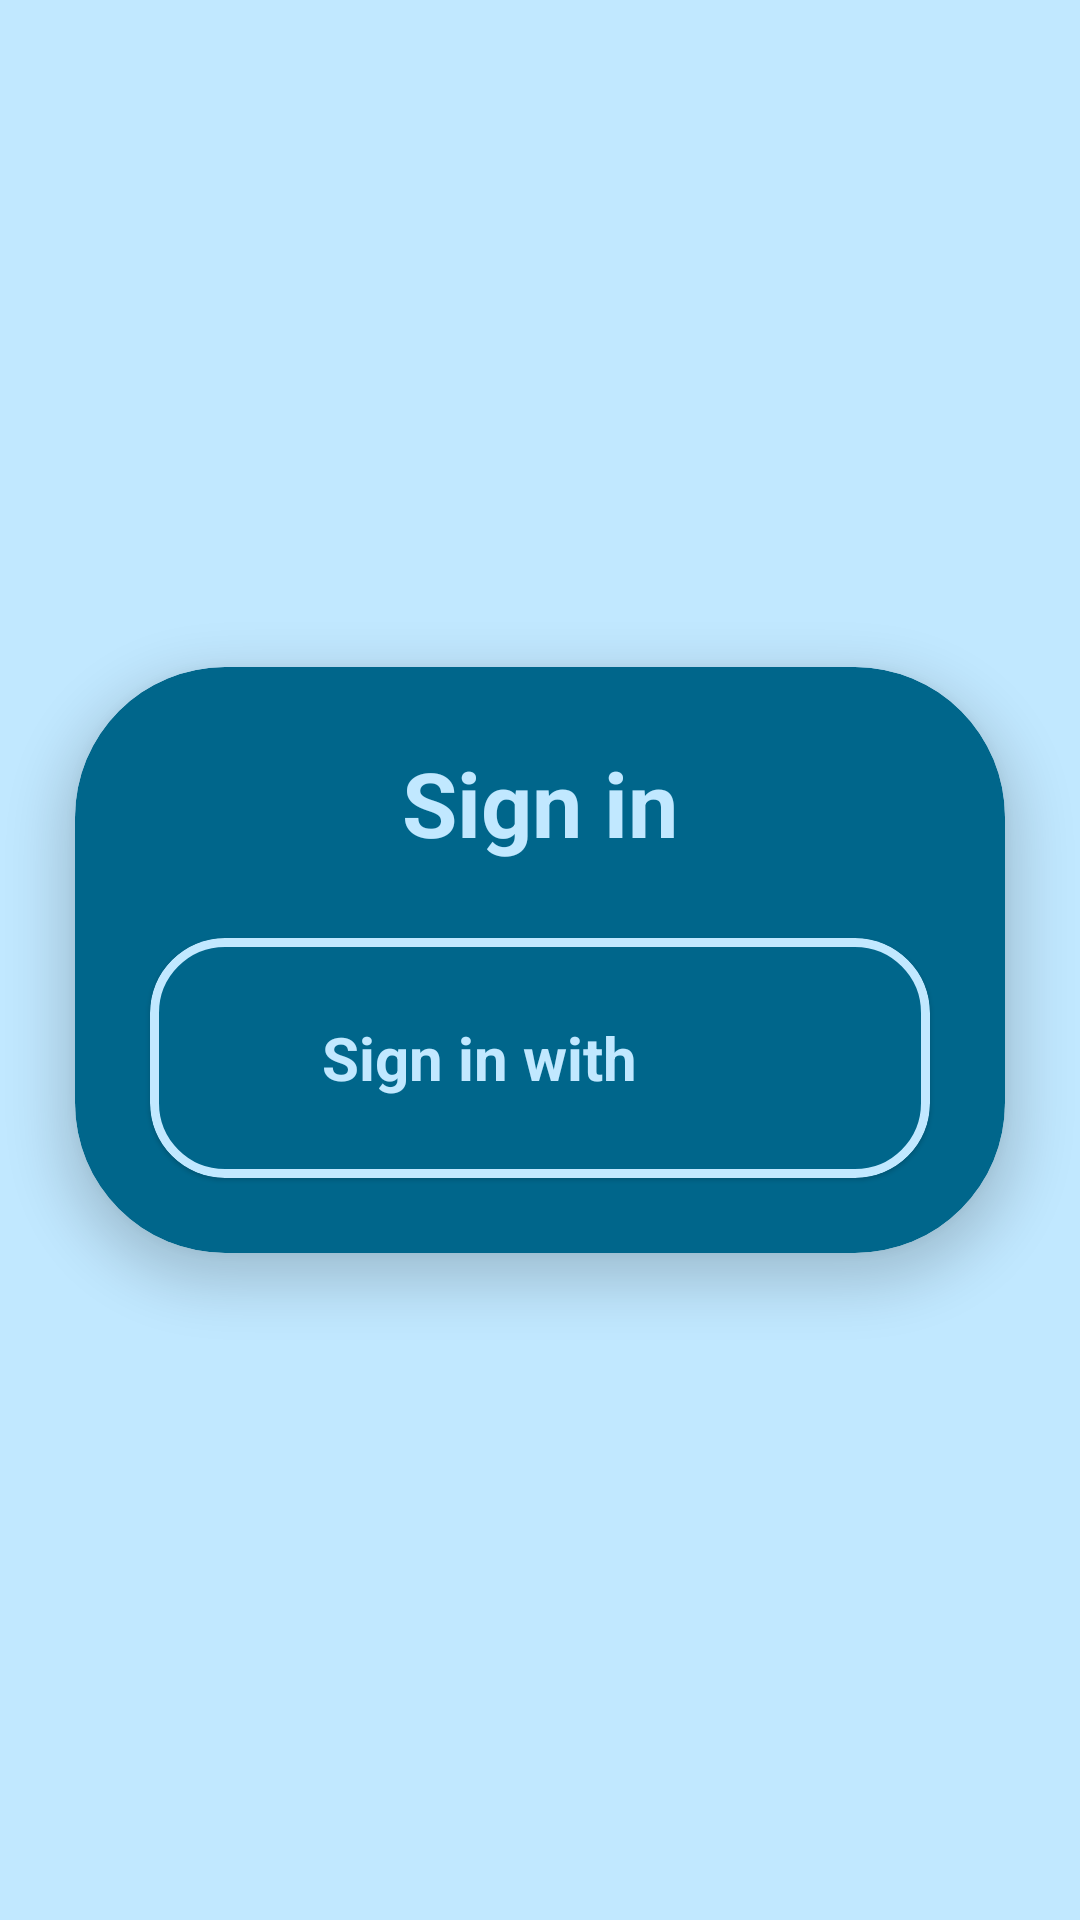

Produce the Android XML layout that renders to this screen, including the resource entries it uses.
<!-- AndroidManifest.xml: application theme Theme.Synchronique -->
<!-- res/layout/fragment_login.xml -->
<?xml version="1.0" encoding="utf-8"?>
<FrameLayout xmlns:android="http://schemas.android.com/apk/res/android"
    xmlns:app="http://schemas.android.com/apk/res-auto"
    xmlns:tools="http://schemas.android.com/tools"
    android:layout_width="match_parent"
    android:layout_height="match_parent"
    android:layout_gravity="center"
    android:background="?attr/backgroundColor"
    tools:context=".fragments.LoginFragment">

    <com.google.android.material.card.MaterialCardView
        android:layout_width="match_parent"
        android:layout_height="wrap_content"
        android:layout_gravity="center"
        app:cardBackgroundColor="?attr/colorPrimary"
        app:cardCornerRadius="50dp"
        android:layout_margin="25dp"
        app:cardElevation="10dp">

        <LinearLayout
            android:layout_width="match_parent"
            android:layout_height="wrap_content"
            android:gravity="center"
            android:orientation="vertical">

            <TextView
                android:layout_width="match_parent"
                android:layout_height="wrap_content"
                android:gravity="center"
                android:text="@string/sign_in"
                android:layout_marginTop="25dp"
                android:textStyle="bold"
                android:textColor="?attr/backgroundColor"
                android:textSize="30sp" />

            <com.google.android.material.card.MaterialCardView
                android:id="@+id/googleLogin"
                android:layout_margin="25dp"
                app:cardCornerRadius="25dp"
                app:cardBackgroundColor="?attr/colorPrimary"
                app:strokeColor="?attr/backgroundColor"
                app:strokeWidth="3dp"
                android:layout_width="match_parent"
                android:layout_height="wrap_content">
                <LinearLayout
                    android:layout_width="match_parent"
                    android:layout_height="wrap_content"
                    android:gravity="center"
                    android:orientation="horizontal">
                    <TextView
                        android:layout_width="wrap_content"
                        android:layout_height="wrap_content"
                        android:gravity="center"
                        android:text="@string/sign_in_with"
                        android:textStyle="bold"
                        android:textColor="?attr/backgroundColor"
                        android:textSize="20sp" />
                    <ImageView
                        android:layout_width="30dp"
                        android:layout_height="30dp"
                        android:src="@drawable/googleg_standard_color_18"
                        android:layout_marginTop="25dp"
                        android:layout_marginStart="10dp"
                        android:layout_marginBottom="25dp"
                        app:tint="@color/transparent" />
                </LinearLayout>
            </com.google.android.material.card.MaterialCardView>
        </LinearLayout>
    </com.google.android.material.card.MaterialCardView>
</FrameLayout>
<!-- resources referenced by this layout -->
<resources>
  <color name="transparent">#00000000</color>
  <string name="sign_in">Sign in</string>
  <string name="sign_in_with">Sign in with</string>
  <style name="Theme.Synchronique" parent="Theme.MaterialComponents.DayNight.DarkActionBar">
          
          <item name="colorPrimary">@color/accent1_600</item>
          <item name="colorPrimaryVariant">@color/accent1_800</item>
          <item name="colorOnPrimary">@color/white</item>
          
          <item name="colorSecondary">@color/accent1_300</item>
          <item name="colorSecondaryVariant">@color/accent1_800</item>
          <item name="colorOnSecondary">@color/neutral1_800</item>
          
          <item name="android:statusBarColor">@color/accent1_400</item>
          <item name="colorOnBackground">@color/accent1_400</item>
          
          <item name="backgroundColor">@color/accent1_100</item>
          <item name="android:textColor">@color/neutral1_800</item>
          <item name="android:tint">@color/accent1_500</item>
      </style>
  <color name="accent1_600">#FF00668B</color>
  <color name="accent1_800">#FF003549</color>
  <color name="white">#FFFFFFFF</color>
  <color name="accent1_300">#FF4BB6E8</color>
  <color name="neutral1_800">#FF2E3133</color>
  <color name="accent1_400">#FF219BCC</color>
  <color name="accent1_100">#FFC1E8FF</color>
  <color name="accent1_500">#FF007FAC</color>
</resources>
